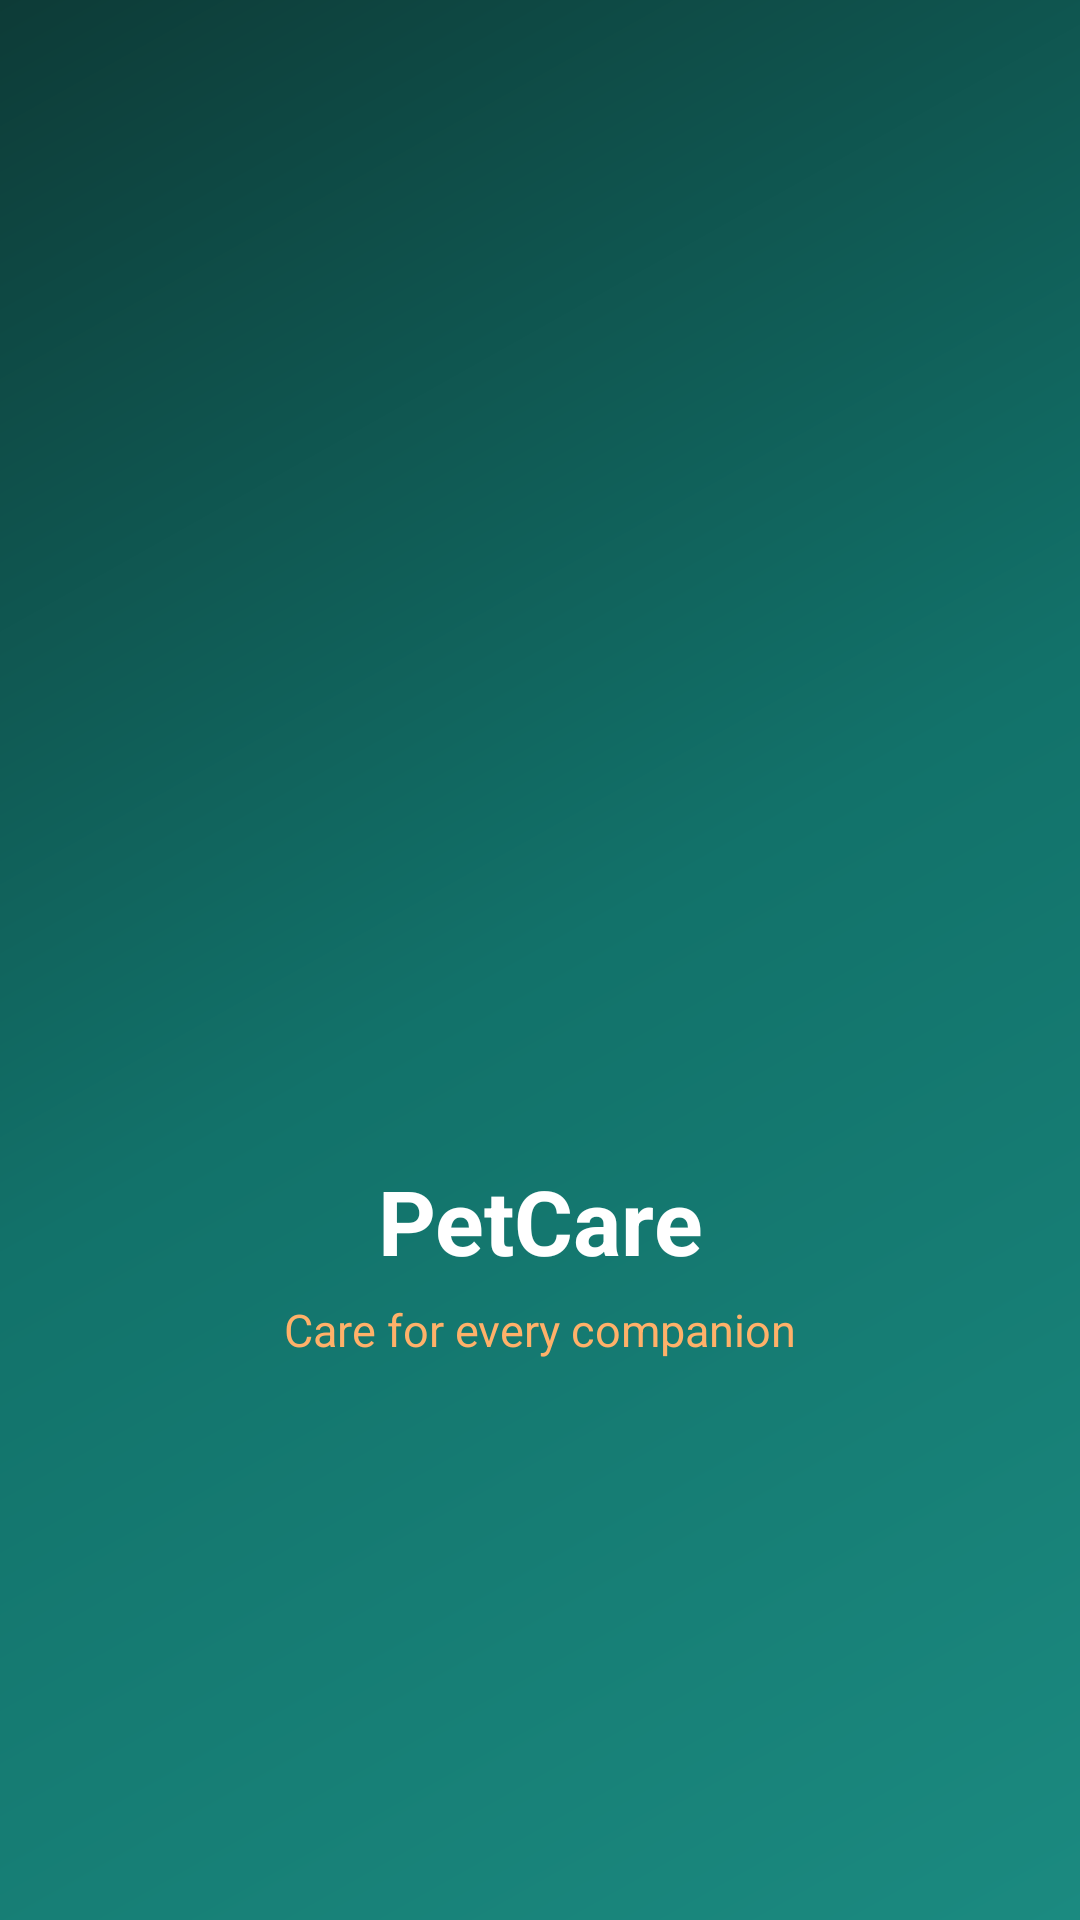

Here is an Android app screen rendered from its layout file. Give the layout XML and the strings, colors and styles it references.
<!-- AndroidManifest.xml: activity theme Theme.PetCare.Splash -->
<!-- res/layout/activity_splash.xml -->
<?xml version="1.0" encoding="utf-8"?>
<androidx.constraintlayout.widget.ConstraintLayout xmlns:android="http://schemas.android.com/apk/res/android"
    xmlns:app="http://schemas.android.com/apk/res-auto"
    android:layout_width="match_parent"
    android:layout_height="match_parent"
    android:background="@drawable/bg_splash">

    <ImageView
        android:id="@+id/splashLogo"
        android:layout_width="180dp"
        android:layout_height="180dp"
        android:contentDescription="@string/app_name"
        android:src="@drawable/logo_icon"
        app:layout_constraintBottom_toTopOf="@+id/splashTitle"
        app:layout_constraintEnd_toEndOf="parent"
        app:layout_constraintStart_toStartOf="parent"
        app:layout_constraintTop_toTopOf="parent"
        app:layout_constraintVertical_chainStyle="packed" />

    <TextView
        android:id="@+id/splashTitle"
        android:layout_width="wrap_content"
        android:layout_height="wrap_content"
        android:layout_marginTop="20dp"
        android:fontFamily="sans"
        android:text="@string/app_name"
        android:textColor="@color/white"
        android:textSize="30sp"
        android:textStyle="bold"
        app:layout_constraintBottom_toTopOf="@+id/splashTagline"
        app:layout_constraintEnd_toEndOf="parent"
        app:layout_constraintStart_toStartOf="parent"
        app:layout_constraintTop_toBottomOf="@id/splashLogo" />

    <TextView
        android:id="@+id/splashTagline"
        android:layout_width="wrap_content"
        android:layout_height="wrap_content"
        android:layout_marginTop="6dp"
        android:text="@string/splash_tagline"
        android:textColor="@color/accent_light"
        android:textSize="15sp"
        app:layout_constraintBottom_toBottomOf="parent"
        app:layout_constraintEnd_toEndOf="parent"
        app:layout_constraintStart_toStartOf="parent"
        app:layout_constraintTop_toBottomOf="@id/splashTitle" />

</androidx.constraintlayout.widget.ConstraintLayout>
<!-- resources referenced by this layout -->
<resources>
  <color name="accent_light">#FFB169</color>
  <color name="white">#FFFFFFFF</color>
  <!-- drawable bg_splash (drawable) -->
  <?xml version="1.0" encoding="utf-8"?>
  <shape xmlns:android="http://schemas.android.com/apk/res/android">
      <gradient
          android:angle="135"
          android:centerColor="@color/primary"
          android:endColor="@color/primary_dark"
          android:startColor="#1B8A80" />
  </shape>
  <string name="app_name">PetCare</string>
  <string name="splash_tagline">Care for every companion</string>
  <style name="Theme.PetCare.Splash" parent="Theme.MaterialComponents.DayNight.NoActionBar">
          <item name="android:windowBackground">@drawable/bg_splash</item>
          <item name="android:statusBarColor">@color/primary_dark</item>
          <item name="android:navigationBarColor">@color/primary_dark</item>
          <item name="android:windowLightStatusBar">false</item>
          <item name="colorPrimary">@color/primary</item>
          <item name="colorPrimaryVariant">@color/primary_dark</item>
          <item name="colorOnPrimary">@color/white</item>
      </style>
  <color name="primary">#12726A</color>
  <color name="primary_dark">#0D3B37</color>
</resources>
